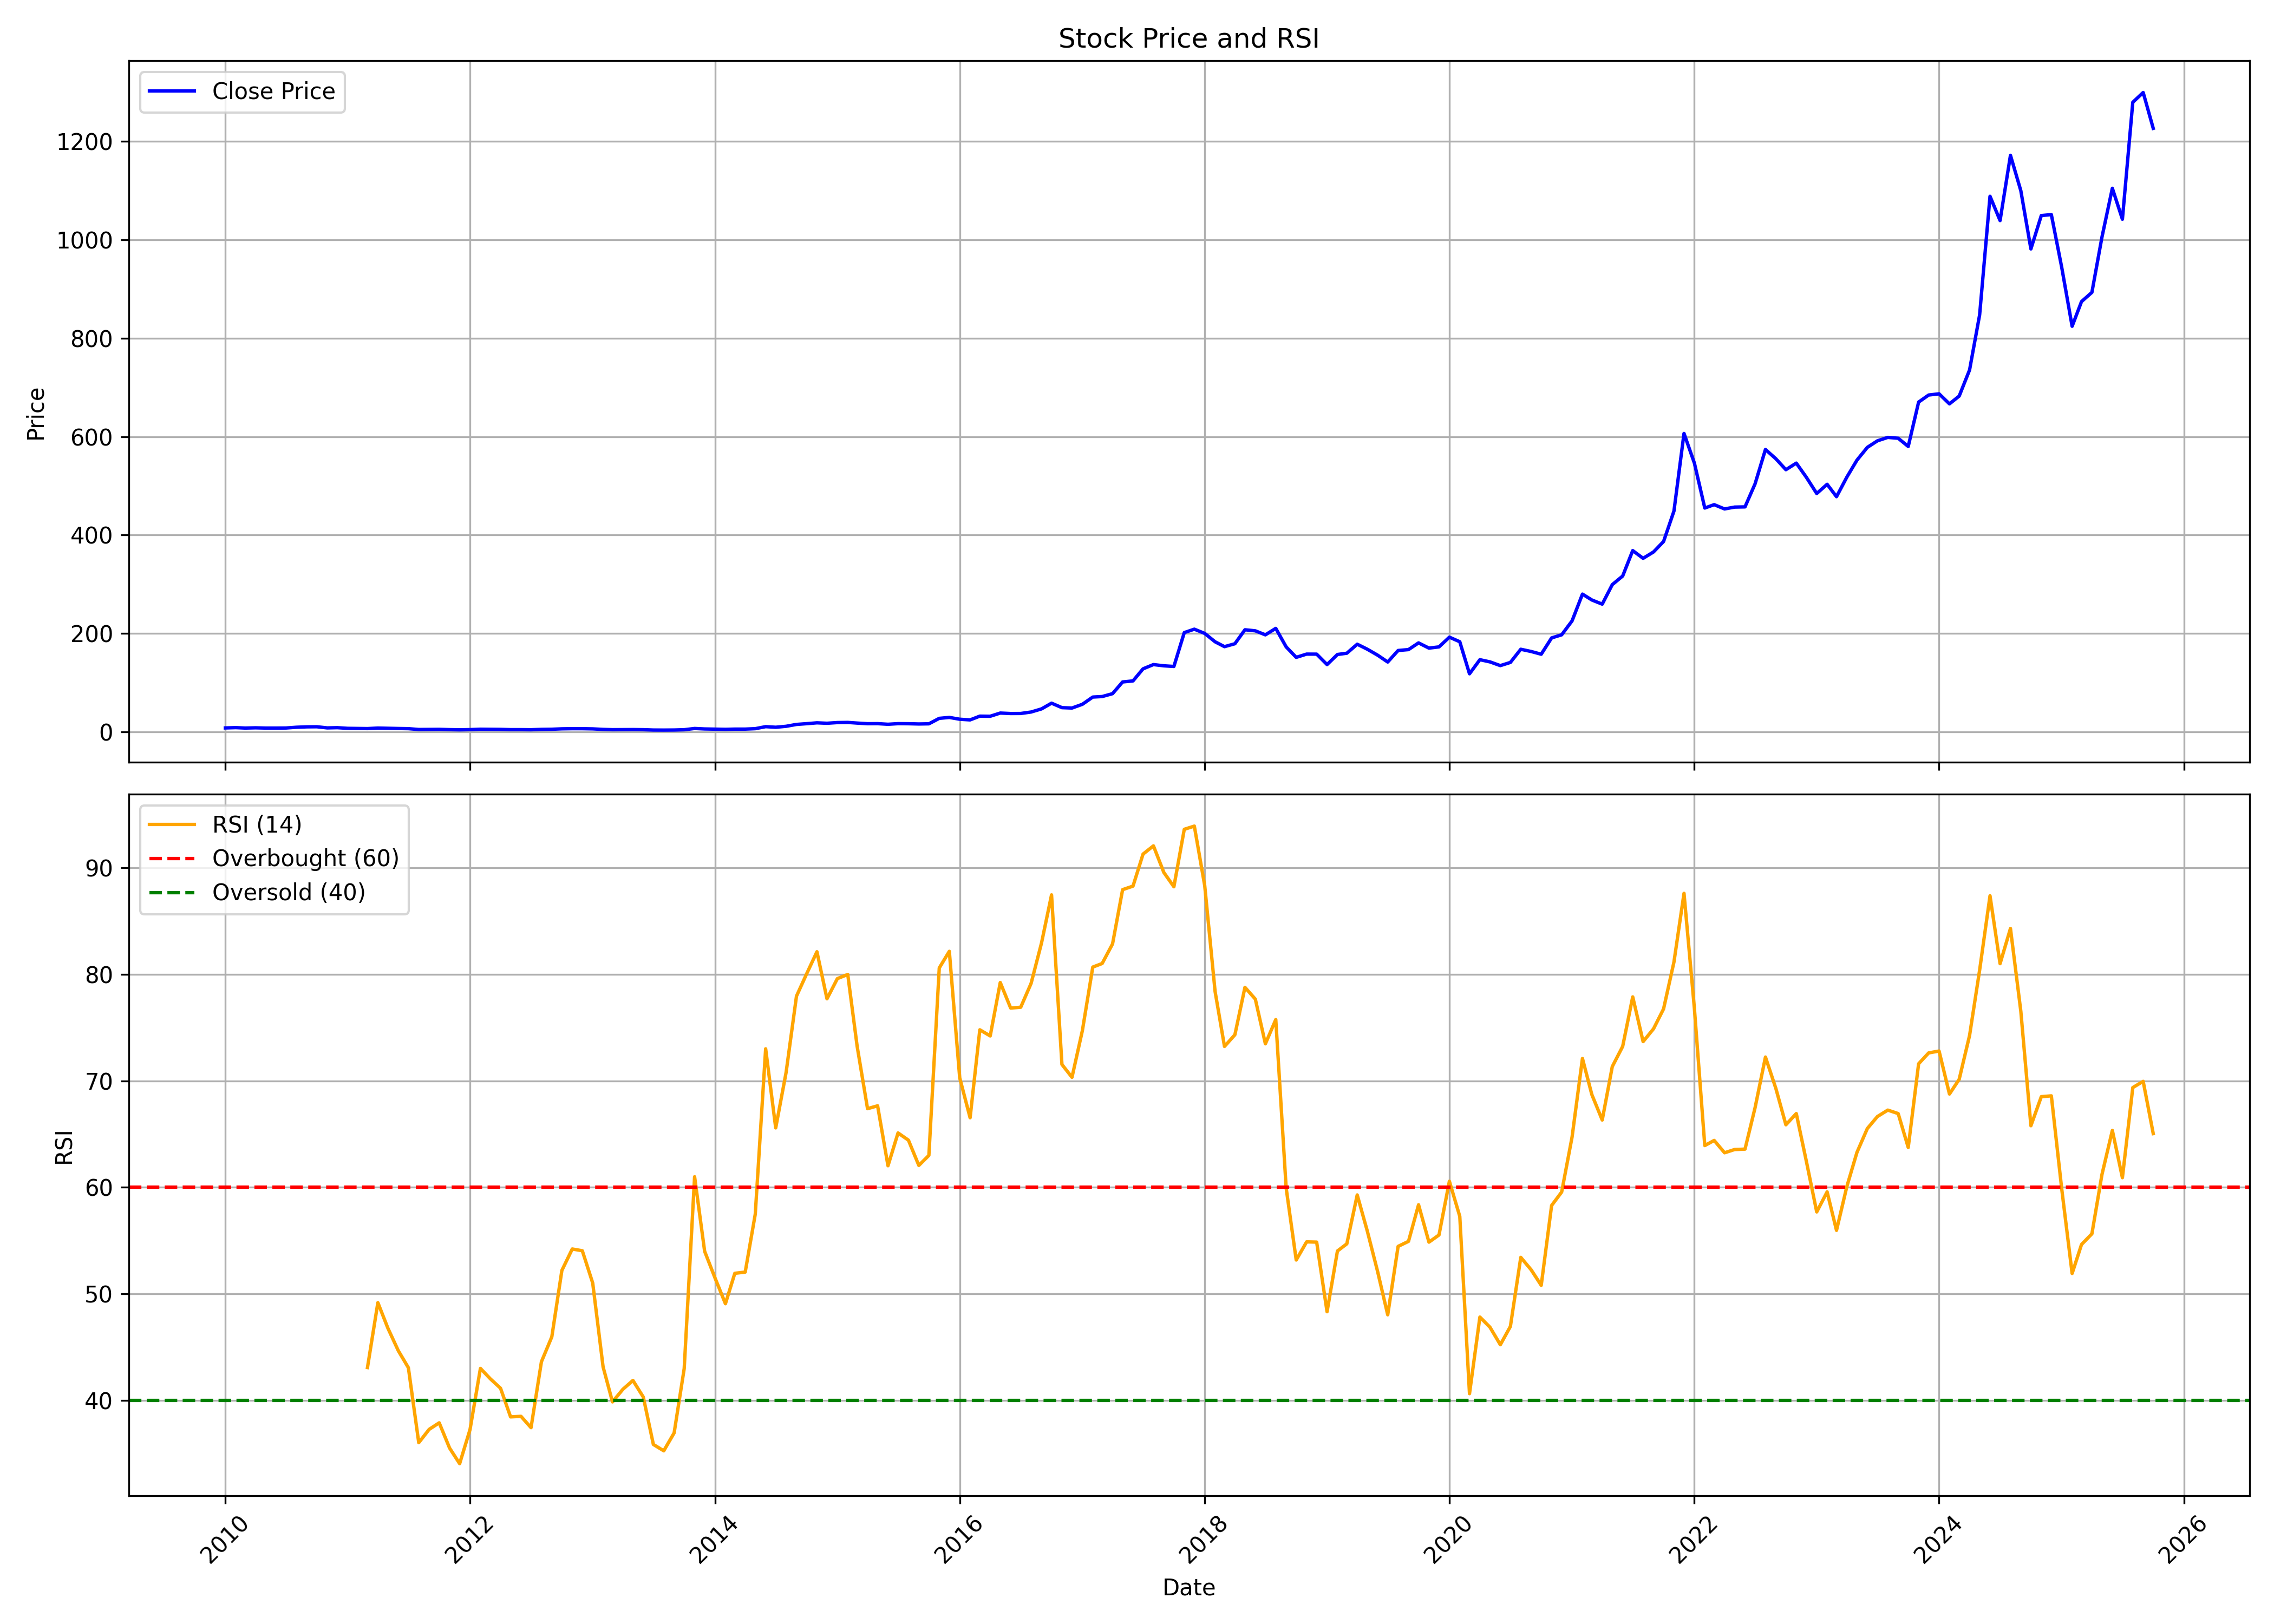

Data behind this chart, as committed beside it:
, date, symbol, open, high, low, close, volume, rsi
0, 2010-01-01, UNOMINDA, 6.731, 9.292, 6.719, 8.353, 23327432, 
1, 2010-02-01, UNOMINDA, 8.138, 10.75, 8.037, 8.956, 19123910, 
2, 2010-03-01, UNOMINDA, 8.956, 10.51, 7.802, 8.1, 2713271, 
3, 2010-04-01, UNOMINDA, 8.404, 9.233, 7.842, 8.586, 1829849, 
4, 2010-05-01, UNOMINDA, 8.817, 9.055, 7.761, 8.088, 436634, 
5, 2010-06-01, UNOMINDA, 8.256, 9.736, 7.753, 8.082, 1344992, 
6, 2010-07-01, UNOMINDA, 8.165, 9.381, 7.694, 8.21, 3979610, 
7, 2010-08-01, UNOMINDA, 8.028, 11.19, 8.021, 9.737, 9940782, 
8, 2010-09-01, UNOMINDA, 9.914, 11.56, 9.766, 10.54, 2412456, 
9, 2010-10-01, UNOMINDA, 10.65, 12.13, 10.26, 10.72, 3663266, 
10, 2010-11-01, UNOMINDA, 11.1, 11.99, 8.141, 8.418, 4104916, 
11, 2010-12-01, UNOMINDA, 8.566, 9.174, 7.849, 8.87, 2362735, 
12, 2011-01-01, UNOMINDA, 9.271, 9.871, 7.27, 7.521, 977695, 
13, 2011-02-01, UNOMINDA, 7.478, 7.777, 5.922, 7.313, 1026992, 
14, 2011-03-01, UNOMINDA, 7.476, 7.669, 6.522, 7.01, 566255, 43.08
15, 2011-04-01, UNOMINDA, 6.914, 9.945, 6.914, 8.089, 11094358, 49.17
16, 2011-05-01, UNOMINDA, 7.855, 8.369, 6.987, 7.608, 432082, 46.77
17, 2011-06-01, UNOMINDA, 7.418, 7.896, 6.73, 7.176, 481981, 44.66
18, 2011-07-01, UNOMINDA, 7.179, 7.418, 6.733, 6.847, 378836, 43.06
19, 2011-08-01, UNOMINDA, 6.805, 6.939, 4.786, 5.173, 805141, 36.02
20, 2011-09-01, UNOMINDA, 5.244, 6.179, 5.226, 5.362, 364724, 37.27
21, 2011-10-01, UNOMINDA, 5.186, 6.003, 5.13, 5.452, 173961, 37.89
22, 2011-11-01, UNOMINDA, 5.458, 5.782, 4.754, 4.888, 249671, 35.51
23, 2011-12-01, UNOMINDA, 5.148, 5.274, 4.004, 4.528, 213822, 34.05
24, 2012-01-01, UNOMINDA, 4.912, 5.276, 4.295, 4.942, 581995, 37.26
25, 2012-02-01, UNOMINDA, 5.173, 6.428, 5.038, 5.738, 532488, 43
26, 2012-03-01, UNOMINDA, 5.67, 6.425, 5.185, 5.553, 239298, 42.03
27, 2012-04-01, UNOMINDA, 5.761, 6.974, 5.336, 5.385, 201582, 41.13
28, 2012-05-01, UNOMINDA, 5.385, 6.009, 4.703, 4.875, 233570, 38.44
29, 2012-06-01, UNOMINDA, 4.806, 5.244, 4.622, 4.882, 99427, 38.5
30, 2012-07-01, UNOMINDA, 4.865, 5.882, 4.563, 4.691, 414174, 37.43
31, 2012-08-01, UNOMINDA, 4.851, 5.821, 4.418, 5.395, 688275, 43.62
32, 2012-09-01, UNOMINDA, 5.63, 5.943, 4.957, 5.682, 331229, 45.96
33, 2012-10-01, UNOMINDA, 6.282, 7.133, 5.937, 6.518, 855794, 52.2
34, 2012-11-01, UNOMINDA, 6.723, 7.155, 5.984, 6.814, 466274, 54.21
35, 2012-12-01, UNOMINDA, 6.814, 8.758, 6.507, 6.794, 2312989, 54.04
36, 2013-01-01, UNOMINDA, 6.7, 6.97, 6.322, 6.433, 392341, 51.01
37, 2013-02-01, UNOMINDA, 6.441, 6.627, 5.289, 5.341, 575148, 43.14
38, 2013-03-01, UNOMINDA, 5.304, 6.106, 4.473, 4.8, 447640, 39.85
39, 2013-04-01, UNOMINDA, 4.802, 5.119, 4.336, 4.933, 173808, 41.03
40, 2013-05-01, UNOMINDA, 4.933, 5.964, 4.629, 5.022, 538607, 41.87
41, 2013-06-01, UNOMINDA, 4.782, 6.445, 4.624, 4.794, 277229, 40.3
42, 2013-07-01, UNOMINDA, 4.873, 5.238, 4.071, 4.089, 245299, 35.85
43, 2013-08-01, UNOMINDA, 4.091, 4.472, 3.863, 3.989, 187196, 35.26
44, 2013-09-01, UNOMINDA, 3.932, 5.274, 3.767, 4.139, 1462431, 36.94
45, 2013-10-01, UNOMINDA, 4.193, 5.106, 4.168, 4.704, 117310, 42.98
46, 2013-11-01, UNOMINDA, 4.791, 7.233, 4.791, 7.233, 944347, 60.99
47, 2013-12-01, UNOMINDA, 7.498, 7.498, 5.864, 6.269, 367014, 53.99
48, 2014-01-01, UNOMINDA, 6.084, 6.493, 5.423, 5.889, 126534, 51.48
49, 2014-02-01, UNOMINDA, 5.673, 6.111, 5.358, 5.516, 91499, 49.07
50, 2014-03-01, UNOMINDA, 5.766, 6.685, 5.363, 5.955, 347660, 51.93
51, 2014-04-01, UNOMINDA, 6.231, 6.551, 5.52, 5.973, 348507, 52.04
52, 2014-05-01, UNOMINDA, 5.973, 9.168, 5.909, 6.839, 1369929, 57.48
53, 2014-06-01, UNOMINDA, 6.839, 10.92, 6.652, 10.92, 3236752, 73.01
54, 2014-07-01, UNOMINDA, 10.9, 12.01, 9.487, 9.747, 6103291, 65.58
55, 2014-08-01, UNOMINDA, 9.457, 12.58, 8.185, 11.66, 8738392, 70.79
56, 2014-09-01, UNOMINDA, 10.68, 17.95, 10.68, 15.48, 20814864, 77.95
57, 2014-10-01, UNOMINDA, 15.5, 18.26, 14.93, 16.98, 9954983, 80.03
58, 2014-11-01, UNOMINDA, 17.09, 20.81, 16.79, 18.71, 23159644, 82.12
59, 2014-12-01, UNOMINDA, 18.94, 20.33, 15.57, 17.84, 7770968, 77.7
... 130 more rows
